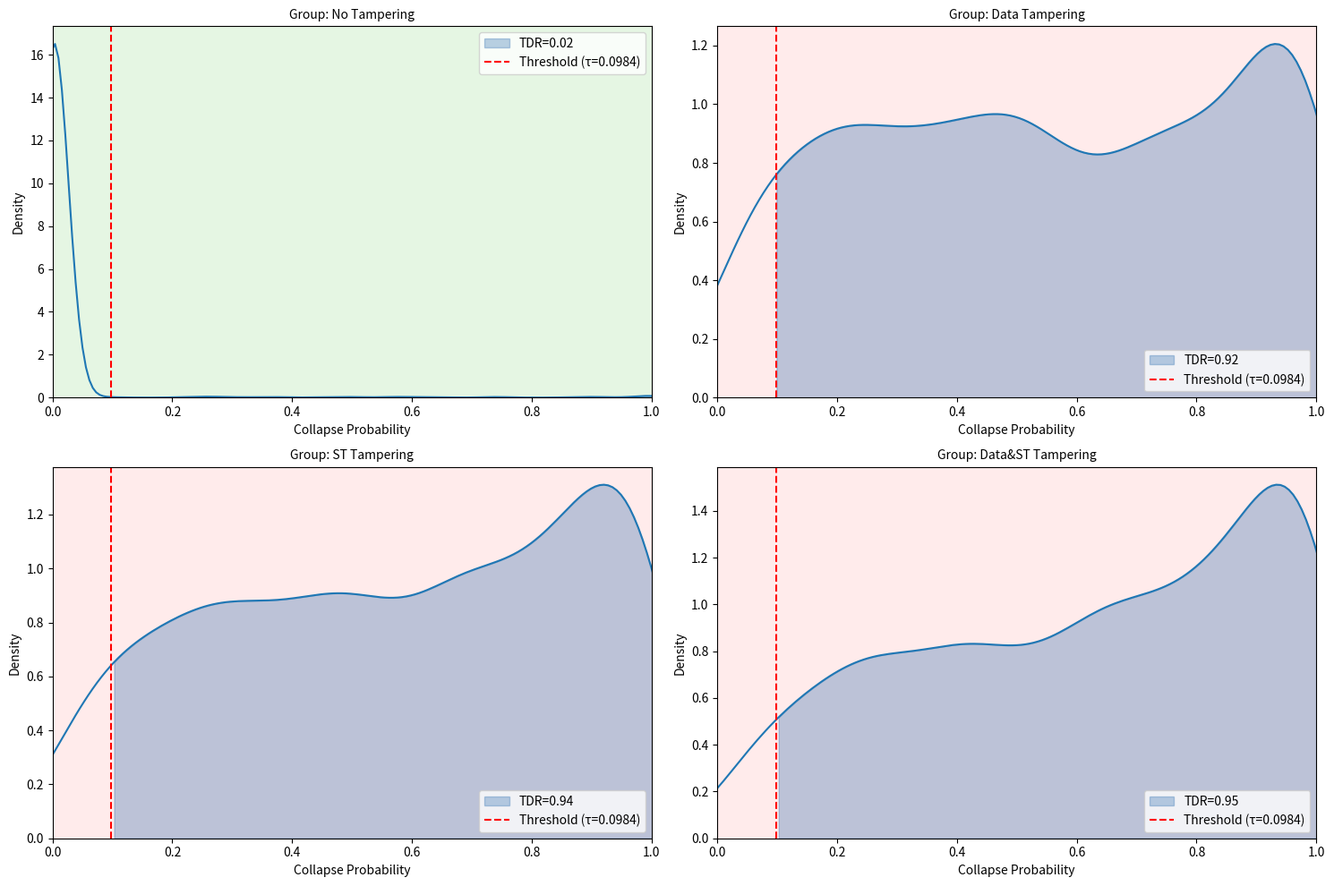

Python code for this plot:
import numpy as np
import hashlib
import matplotlib.pyplot as plt
import seaborn as sns
from matplotlib.patches import Patch

def apply_channel_noise(psi, snr_db=30, error_rate=0.01):
    """Apply channel noise to the quantum state psi."""
    snr_linear = 10 ** (snr_db / 10)
    noise_power = 1 / snr_linear
    noise = np.random.normal(0, np.sqrt(noise_power), psi.shape)
    noisy_psi = psi + noise

    for i in range(len(psi)):
        if np.random.rand() < error_rate:
            noisy_psi[i] *= -1 * (1 + np.random.normal(0, 0.05))

    norm = np.linalg.norm(noisy_psi)
    return noisy_psi / norm if norm > 1e-6 else psi

def encode_entangled(D, t, x, y, H):
    """Encode original data into a quantum state using hash H."""
    H_part = H[:16]
    bin_H = bin(int(H_part, 16))[2:].zfill(64)

    h_D = int(bin_H[0:16], 2) / (2 ** 16 - 1)
    h_t = int(bin_H[16:32], 2) / (2 ** 16 - 1)
    h_x = int(bin_H[32:48], 2) / (2 ** 16 - 1)
    h_y = int(bin_H[48:64], 2) / (2 ** 16 - 1)

    total = h_D + h_t
    if total > 1:
        h_D = h_D / total
        h_t = h_t / total

    theta_D = (D / 100) * 4 * np.pi
    theta_t = (t / 100) * 2 * np.pi
    theta_x = (x / 100) * np.pi
    theta_y = (y / 100) * np.pi

    a = np.sqrt(h_D) * np.sin(theta_D + theta_x * h_x * 2)
    b = np.sqrt(h_t) * np.cos(theta_t + theta_y * h_y * 2)
    c = np.sqrt(max((1 - h_D - h_t) / 2, 0)) * np.sin(theta_D + theta_t + theta_x + theta_y)
    d = np.sqrt(max(1 - (a ** 2 + b ** 2 + c ** 2), 0))

    norm = np.linalg.norm([a, b, c, d])
    return np.array([a, b, c, d]) / norm if norm > 1e-6 else np.array([1, 0, 0, 0])

def generate_hash(D, t, x, y):
    """Generate SHA-256 hash based on input data."""
    return hashlib.sha256(f"{D}_{t}_{x}_{y}".encode()).hexdigest()

def self_verification(D_orig, t_orig, x_orig, y_orig,
                      D_tampered, t_tampered, x_tampered, y_tampered,
                      H_tx):
    """Perform self-verification and calculate collapse probability."""
    H_orig = generate_hash(D_orig, t_orig, x_orig, y_orig)
    psi_ref = encode_entangled(D_orig, t_orig, x_orig, y_orig, H_orig)

    psi_tampered = encode_entangled(D_tampered, t_tampered,
                                    x_tampered, y_tampered, H_tx)
    psi_tampered = apply_channel_noise(psi_tampered)

    overlap = np.clip(np.abs(np.vdot(psi_ref, psi_tampered)) ** 2, 0, 1)
    return max(1 - overlap, 0)

num_samples = 5000
np.random.seed(42)

D_orig = np.random.uniform(0, 100, size=num_samples)
t_orig = np.random.uniform(0, 100, size=num_samples)
x_orig = np.random.uniform(0, 100, size=num_samples)
y_orig = np.random.uniform(0, 100, size=num_samples)

indices = np.arange(num_samples)
np.random.shuffle(indices)
group_sizes = [num_samples // 4] * 4
group_sizes[0] += num_samples % 4
start = 0
group_indices = {}
groups = ['No Tampering', 'Data Tampering', 'ST Tampering', 'Data&ST Tampering']
for i, group in enumerate(groups):
    end = start + group_sizes[i]
    group_indices[group] = indices[start:end]
    start = end

D_tampered = D_orig.copy()
t_tampered = t_orig.copy()
x_tampered = x_orig.copy()
y_tampered = y_orig.copy()

for group in groups:
    idxs = group_indices[group]
    for idx in idxs:
        if group == 'Data Tampering':
            D_tampered[idx] = np.random.uniform(0, 100)
        elif group == 'ST Tampering':
            t_tampered[idx] = np.random.uniform(0, 100)
            x_tampered[idx] = np.random.uniform(0, 100)
            y_tampered[idx] = np.random.uniform(0, 100)
        elif group == 'Data&ST Tampering':
            D_tampered[idx] = np.random.uniform(0, 100)
            t_tampered[idx] = np.random.uniform(0, 100)
            x_tampered[idx] = np.random.uniform(0, 100)
            y_tampered[idx] = np.random.uniform(0, 100)

collapse_probs = []
for i in range(num_samples):
    prob = self_verification(
        D_orig[i], t_orig[i], x_orig[i], y_orig[i],
        D_tampered[i], t_tampered[i], x_tampered[i], y_tampered[i],
        generate_hash(D_tampered[i], t_tampered[i], x_tampered[i], y_tampered[i])
    )
    collapse_probs.append(prob)

group_probs = {group: [] for group in groups}
for i in range(num_samples):
    for group in groups:
        if i in group_indices[group]:
            group_probs[group].append(collapse_probs[i])
            break

untouched_probs = group_probs['No Tampering']
tau_candidates = np.percentile(untouched_probs, [99.9, 99.5, 99, 98])

best_tau = None
best_score = -np.inf

for t in tau_candidates:
    far = np.mean([p > t for p in untouched_probs])
    tdr_data = np.mean([p > t for p in group_probs['Data Tampering']])
    tdr_hash = np.mean([p > t for p in group_probs['ST Tampering']])
    tdr_both = np.mean([p > t for p in group_probs['Data&ST Tampering']])

    score = (tdr_data * 2 + tdr_hash + tdr_both) / 4 - 3 * far
    if score > best_score:
        best_tau = t
        best_score = score

tau = max(best_tau, 0.01)
print(f"Dynamic Threshold (τ): {tau:.4f}")

FAR = np.mean([p > tau for p in group_probs['No Tampering']])
print(f"FAR: {FAR:.4f}")

for group in ['Data Tampering', 'ST Tampering', 'Data&ST Tampering']:
    TDR = np.mean([p > tau for p in group_probs[group]])
    print(f"TDR for {group}: {TDR:.4f}")

plt.figure(figsize=(15, 10))
tdr_color = '#2166AC'
normal_bg_color = '#E5F6E3'
alert_bg_color = '#FFEBEB'

for i, group in enumerate(groups, 1):
    plt.subplot(2, 2, i)
    probs_array = np.array(group_probs[group])
    tdr = np.mean(probs_array > tau)

    kde = sns.kdeplot(probs_array, fill=False, label=f"TDR={tdr:.2f}")
    kde_line = kde.lines[0]
    x = kde_line.get_xdata()
    y = kde_line.get_ydata()

    mask = x > tau
    x_above_tau = x[mask]
    y_above_tau = y[mask]
    plt.fill_between(x_above_tau, y_above_tau, alpha=0.3, color=tdr_color)

    plt.axvline(tau, color='red', linestyle='--', label=f"Threshold (τ={tau:.4f})")

    if tdr > 0.5:
        plt.gca().set_facecolor(alert_bg_color)
    else:
        plt.gca().set_facecolor(normal_bg_color)

    handles, labels = plt.gca().get_legend_handles_labels()
    new_handles = []
    for handle, label in zip(handles, labels):
        if 'TDR' in label:
            new_handles.append(Patch(facecolor=tdr_color, edgecolor=tdr_color, alpha=0.3, label=label))
        else:
            new_handles.append(handle)

    plt.legend(handles=new_handles)
    plt.xlabel("Collapse Probability")
    plt.ylabel("Density")
    plt.title(f"Group: {group}", fontsize=10)
    plt.xlim(0, 1)

plt.tight_layout()
plt.show()
